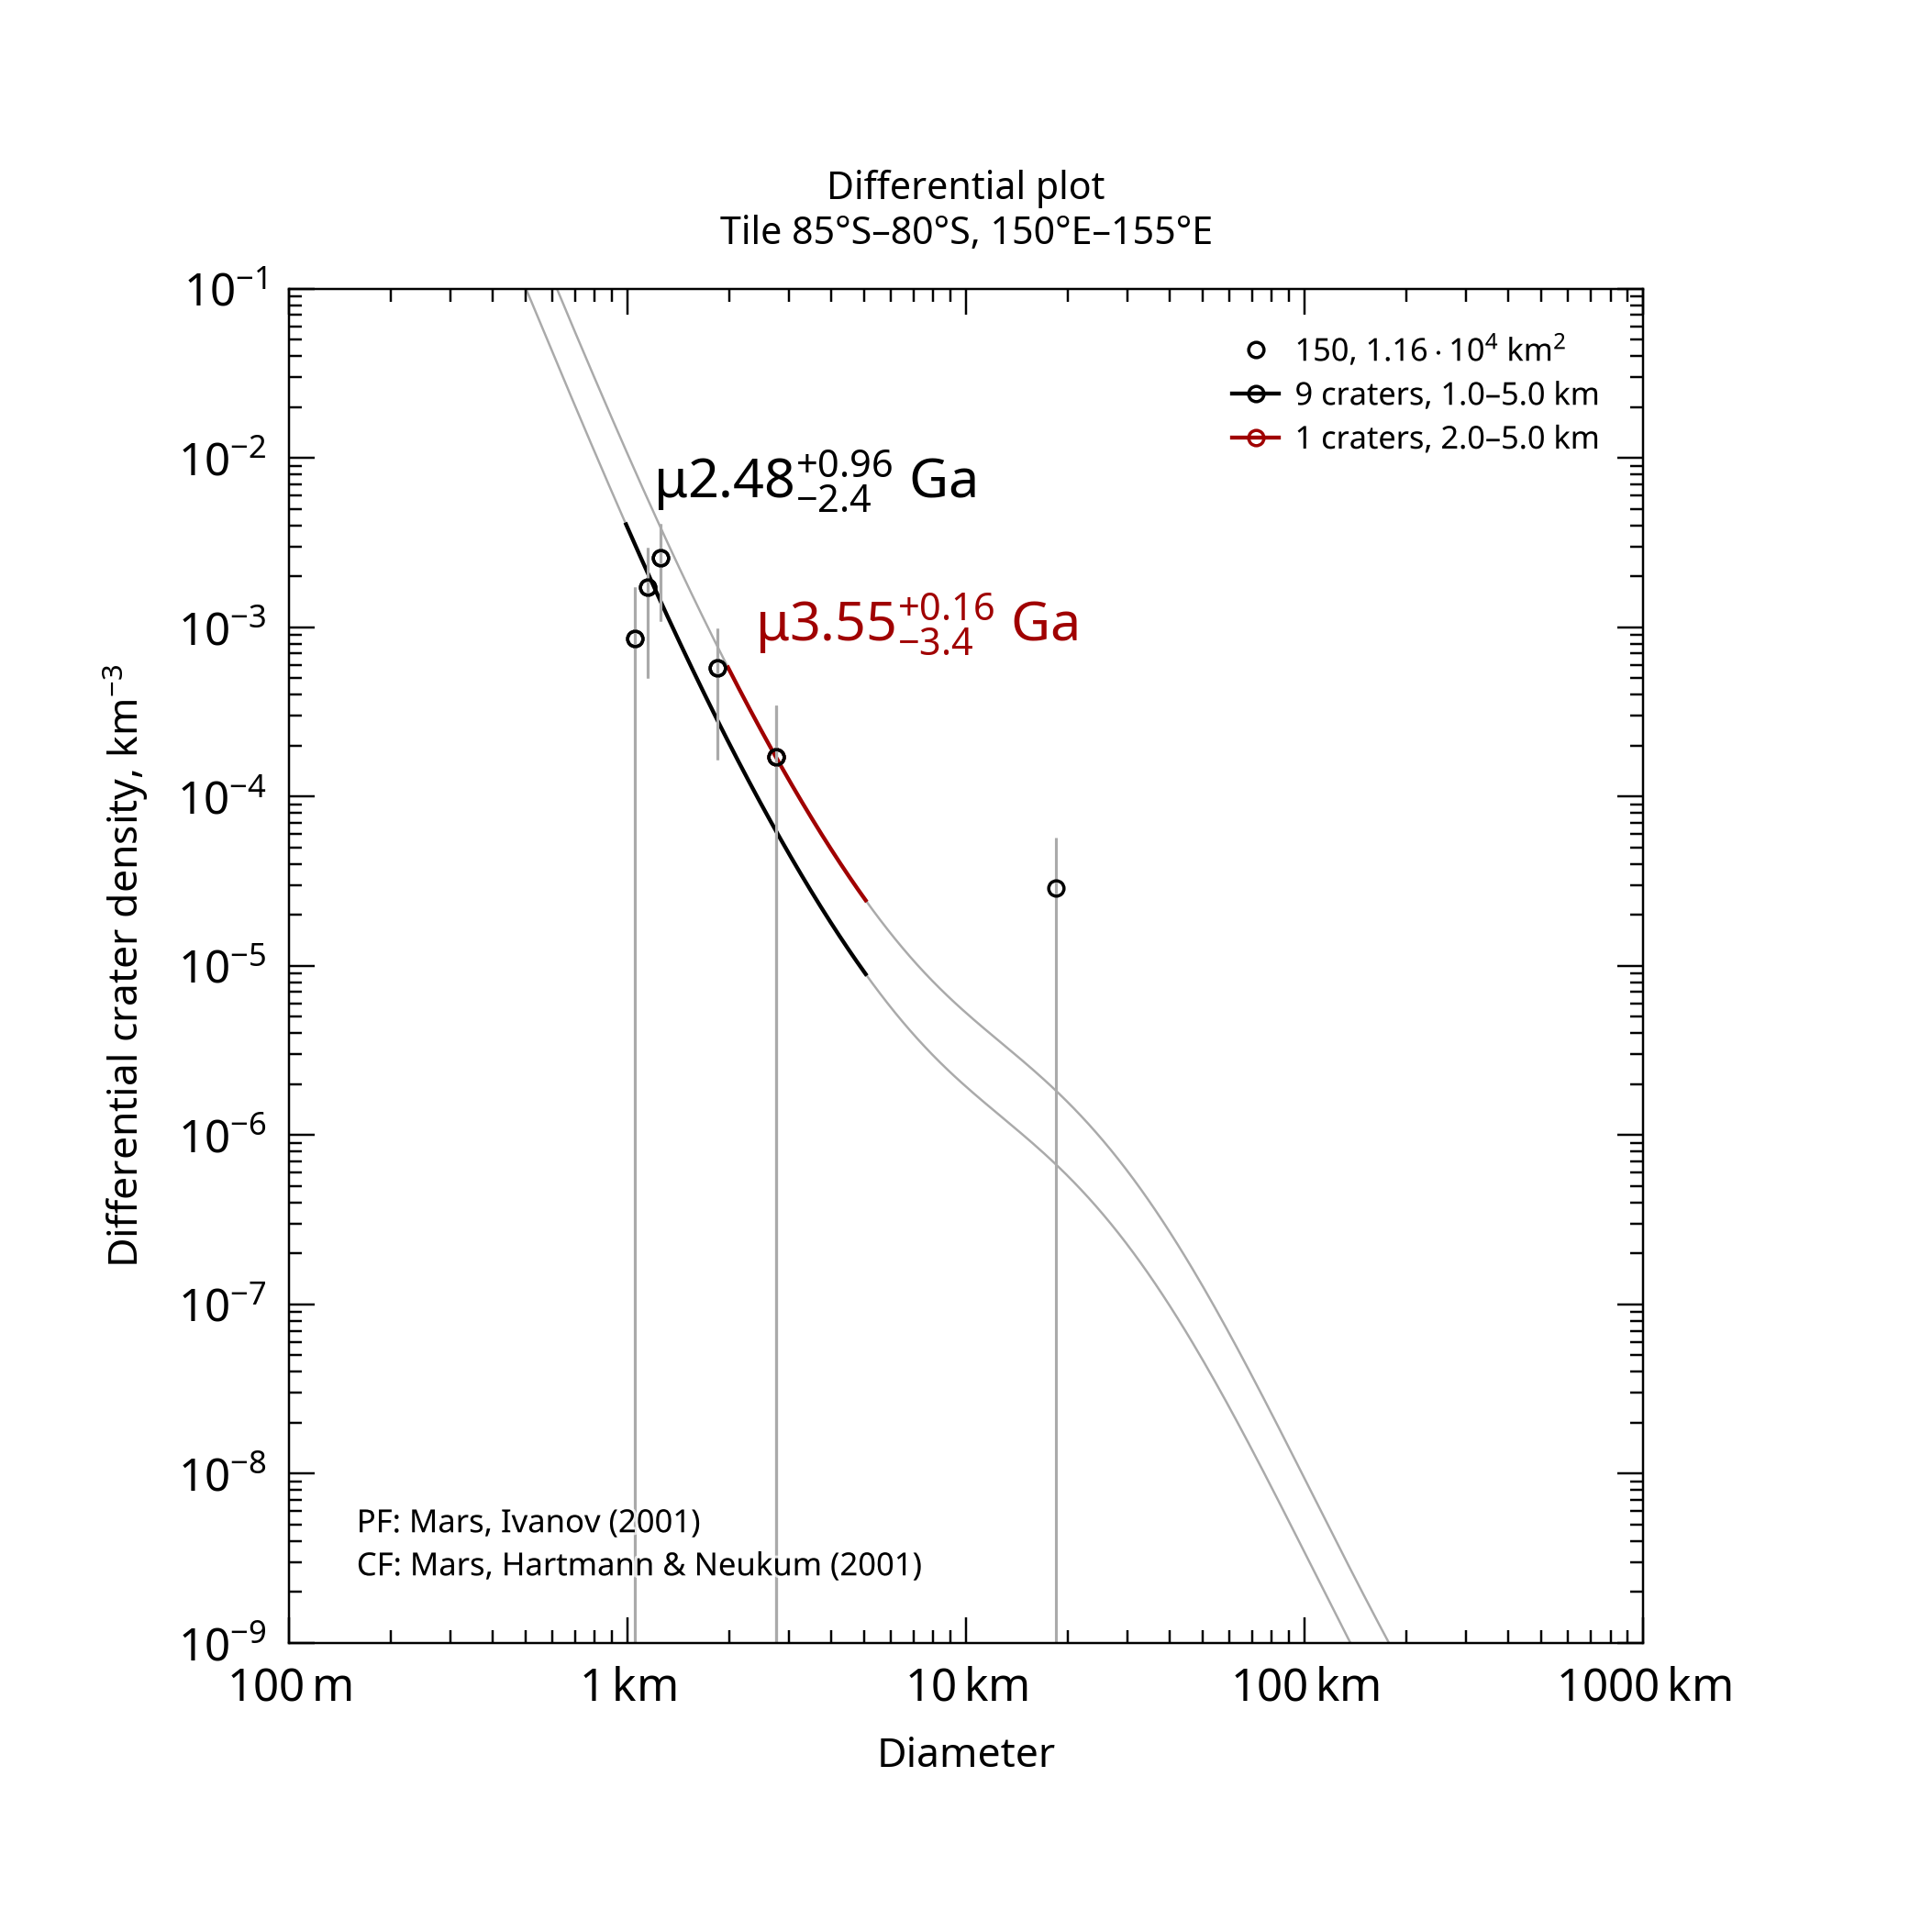

The table this chart was drawn from, first rows:
, , , , , , , , , , , , , , , , , , , , Formatted values [paste MathML into Word…
, , , , , , , , , , , , , , , , , , , , , MathML, , Latex
Name, Area, Binning, d_min, d_max, Method, Resurf, N, N_event, Age, Age-, Age+, a0, a0-, a0+, N(1), N(1)-, N(1)+, Source, , Range, Age, N(1), Age
150, 11578, pseudo-log, 1, 5, d-fit, 0, 9.0, 9, 2.48, 0.0415, 3.44, -2.917, -4.694, -2.62, 1.21e-03, 2.02e-05, 2.40e-03, tiles_scc/tile_lat-85_lon+150.scc, , 1.0–5.0 km, <math xmlns="http://www.w3.org/1998/Math…, <math xmlns="http://www.w3.org/1998/Math…, $\mu2.48^{+0.96}_{-2.4}$ Ga
150, 11578, pseudo-log, 2, 5, d-fit, 0, 1.0, 1, 3.55, 0.113, 3.71, -2.481, -4.26, -2.184, 3.30e-03, 5.50e-05, 6.55e-03, tiles_scc/tile_lat-85_lon+150.scc, , 2.0–5.0 km, <math xmlns="http://www.w3.org/1998/Math…, <math xmlns="http://www.w3.org/1998/Math…, $\mu3.55^{+0.16}_{-3.4}$ Ga
